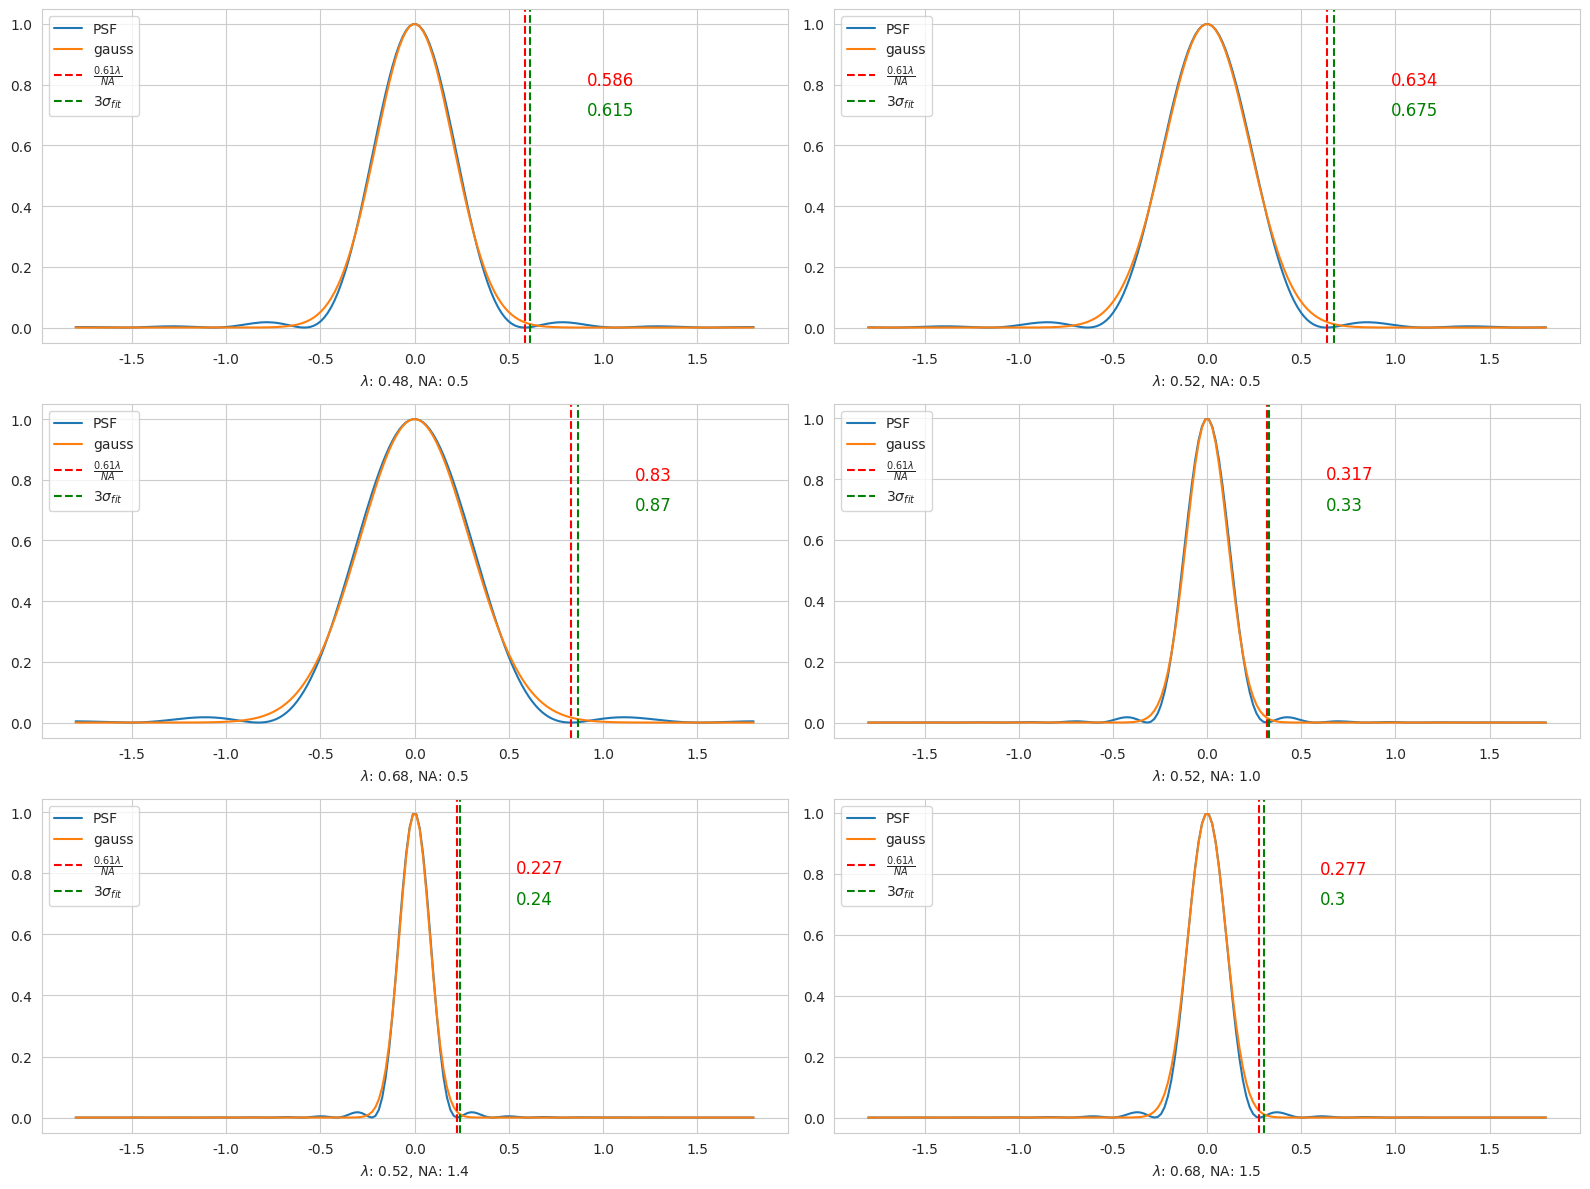

Generate this figure with matplotlib:
import os
from dataclasses import dataclass, field

import numpy as np
import seaborn as sns
from matplotlib import pyplot as plt
from scipy.special import j1


@dataclass
class Variable:
    LAMBDA: float
    NA: float
    FIT_SIGMA: float = 0
    RO: float = field(init=False)

    def __post_init__(self):
        self.RO = (0.61 * self.LAMBDA / self.NA) / 3


def psf(r: np.ndarray, light_wave_l: float, na: float) -> np.ndarray:
    k = 2 * np.pi / light_wave_l
    rho = k * na * r

    with np.errstate(divide='ignore', invalid='ignore'):
        z = (2 * j1(rho) / rho) ** 2
        z[rho == 0] = 1

    return z


def gauss(_x: np.ndarray, sigma: float) -> np.ndarray:
    return np.exp(-_x ** 2 / (2 * sigma ** 2))


def main() -> None:
    os.makedirs('image/exp2', exist_ok=True)

    variables = [
        Variable(0.48, 0.5),
        Variable(0.52, 0.5),
        Variable(0.68, 0.5),
        Variable(0.52, 1.0),
        Variable(0.52, 1.4),
        Variable(0.68, 1.5),
    ]

    x = np.linspace(-1.8, 1.8, 200)
    sns.set_style('whitegrid')
    fig, axes = plt.subplots(nrows=3, ncols=2, figsize=(8 * 2, 4 * 3))
    for index, vari in enumerate(variables):
        # 拟合方差
        min_loss = np.inf
        y1 = psf(x, vari.LAMBDA, vari.NA)
        for si in range(1, 600):
            _sigma = 0.005 * si
            y2 = gauss(x, _sigma)
            loss = abs(np.sum(y1 - y2))

            if loss < min_loss:
                min_loss = loss
                vari.FIT_SIGMA = _sigma

        # 绘图
        ax = axes.flat[index]
        sns.lineplot(x=x, y=y1, ax=ax, label='PSF')
        sns.lineplot(x=x, y=gauss(x, vari.FIT_SIGMA), ax=ax, label='gauss')
        ax.axvline(x=vari.RO * 3, color='r', linestyle='--', label=r'$\frac{0.61\lambda}{NA}$')
        ax.axvline(x=vari.FIT_SIGMA * 3, color='g', linestyle='--', label=r'$3\sigma_{fit}$')
        x_pos = max(vari.RO * 3, vari.FIT_SIGMA * 3) + 0.3
        ax.annotate(f'{round(vari.RO * 3, 3)}', xy=(x_pos, 0.8), fontsize=12, color='r')
        ax.annotate(f'{round(vari.FIT_SIGMA * 3, 3)}', xy=(x_pos, 0.7), fontsize=12, color='g')
        ax.set_xlabel(fr'$\lambda$: {vari.LAMBDA}, NA: {vari.NA}')
        ax.legend(loc='upper left')

    plt.tight_layout()
    plt.savefig('image/exp2/fit.png')
    plt.show()


if __name__ == '__main__':
    main()
